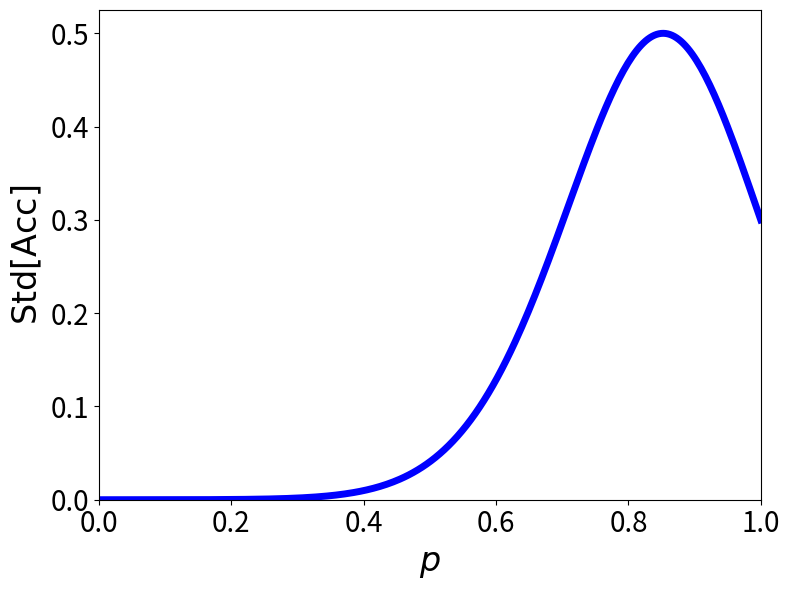

The script that saved this image: (Note: this script raises an exception after producing the figure.)
import numpy as np
import math
import matplotlib.pyplot as plt

a = 10.0
C_list = [10]
p_vals = np.linspace(0, 1, 300)

def Phi(x):
    return 0.5 * (1.0 + math.erf(x / math.sqrt(2.0)))

def mean_acc(p, C, a=1.0, n_gh=80):
    # E_u[ Phi(u + a(1-p))^(C-1) ], u ~ N(0,1)
    xs, ws = np.polynomial.hermite.hermgauss(n_gh)
    shift = a * (1.0 - p)
    s = 0.0
    for x, w in zip(xs, ws):
        u = math.sqrt(2.0) * x
        s += w * Phi(u + shift) ** (C - 1)
    return s / math.sqrt(math.pi)

def std_acc(p, C, a=1.0):
    m = mean_acc(p, C, a)
    return math.sqrt(max(0.0, m * (1.0 - m)))


# Plot
plt.figure(figsize=(8, 6))

for C in C_list:
    y = [std_acc(p, C, a) for p in p_vals]
    plt.plot(p_vals, y, linewidth=5.0, color='b')

plt.xlabel(r"$p$", fontsize=24)
plt.ylabel(r"$\mathrm{Std}[\mathrm{Acc}]$", fontsize=24)
plt.xticks(fontsize=20)
plt.yticks(fontsize=20)
plt.xlim(0, 1)
plt.ylim(bottom=0)
plt.tight_layout()
plt.savefig("outputs/non-monotonic_test_acc/toy_model_stdv_test_acc.png", dpi=300)
